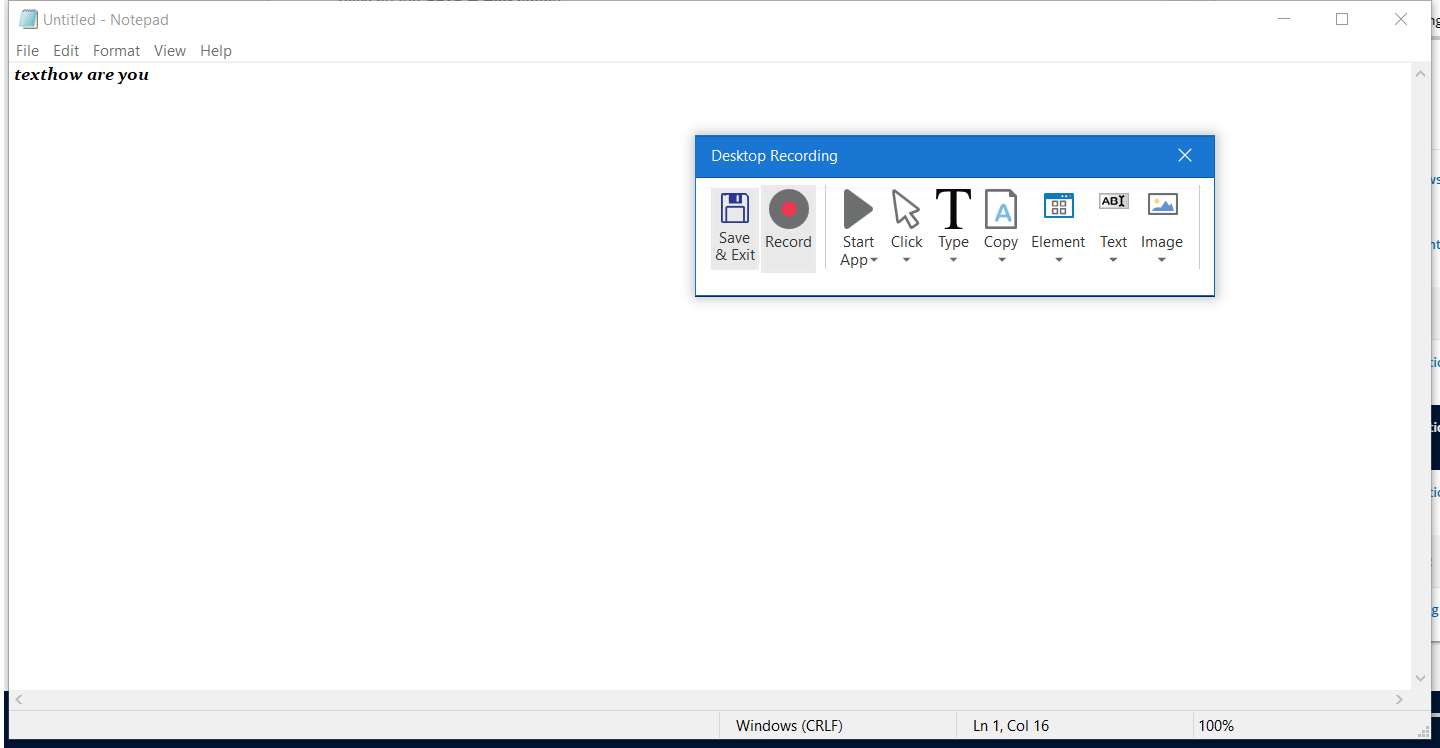
Workflow: Main

Step 1: Attach Window 'Untitled  Notepad' on the element in window 'Untitled - Notepad' (notepad.exe)

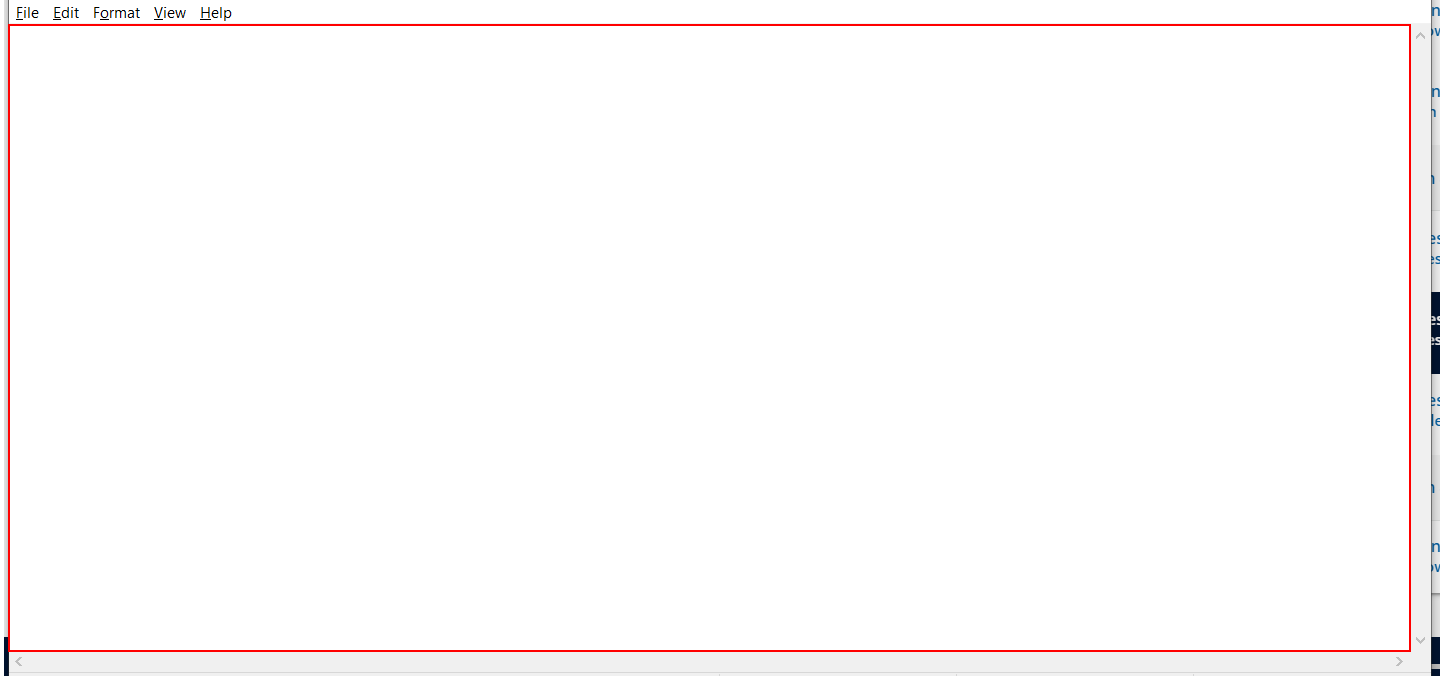
Step 2: type [textVal] into the editable text 'Text Editor'

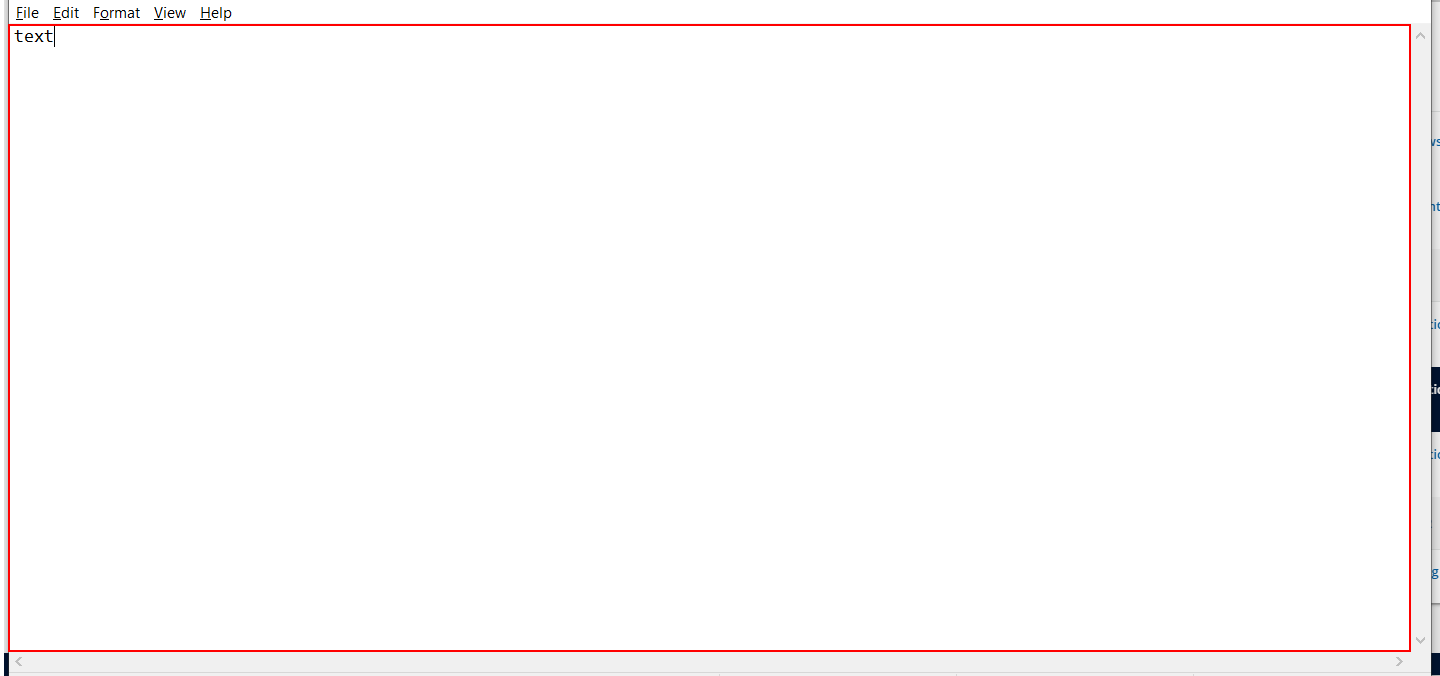
Step 3: type [title] into the editable text 'Text Editor'

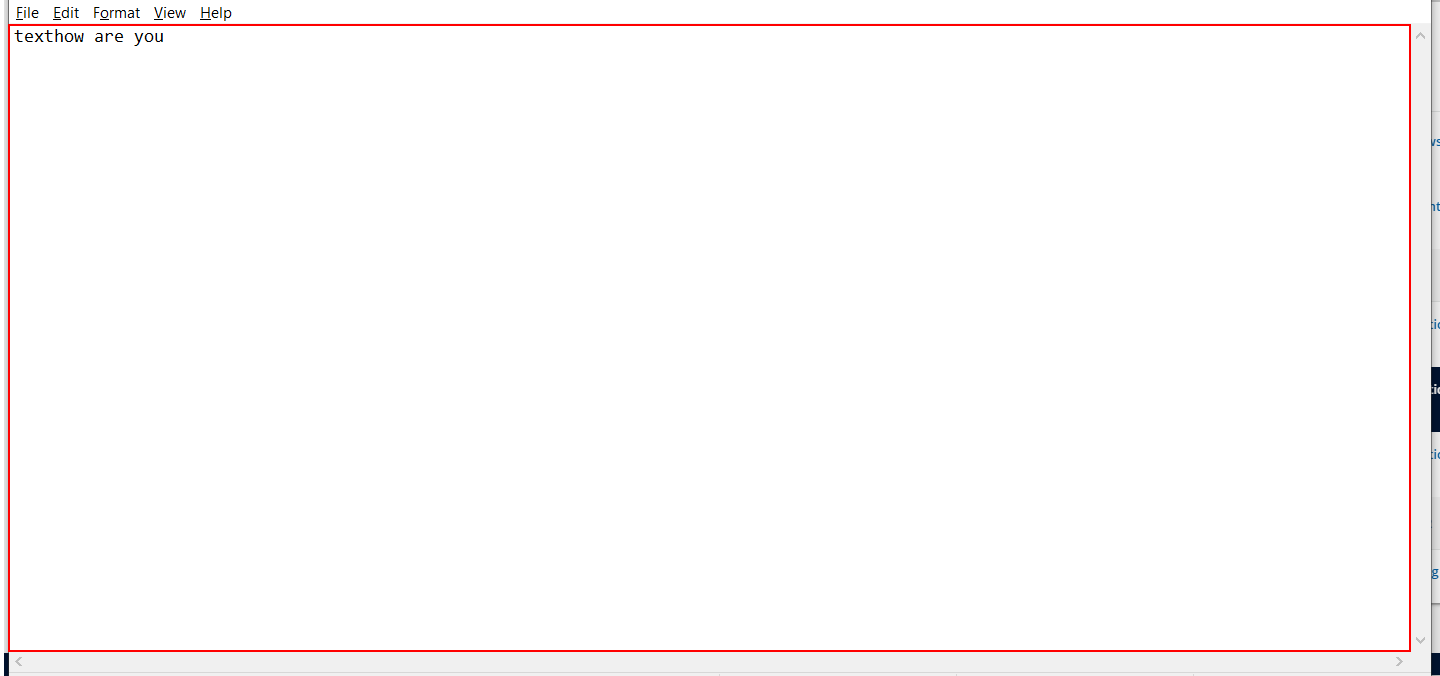
Step 4: type "%[k(ralt)]" into the editable text 'Text Editor'